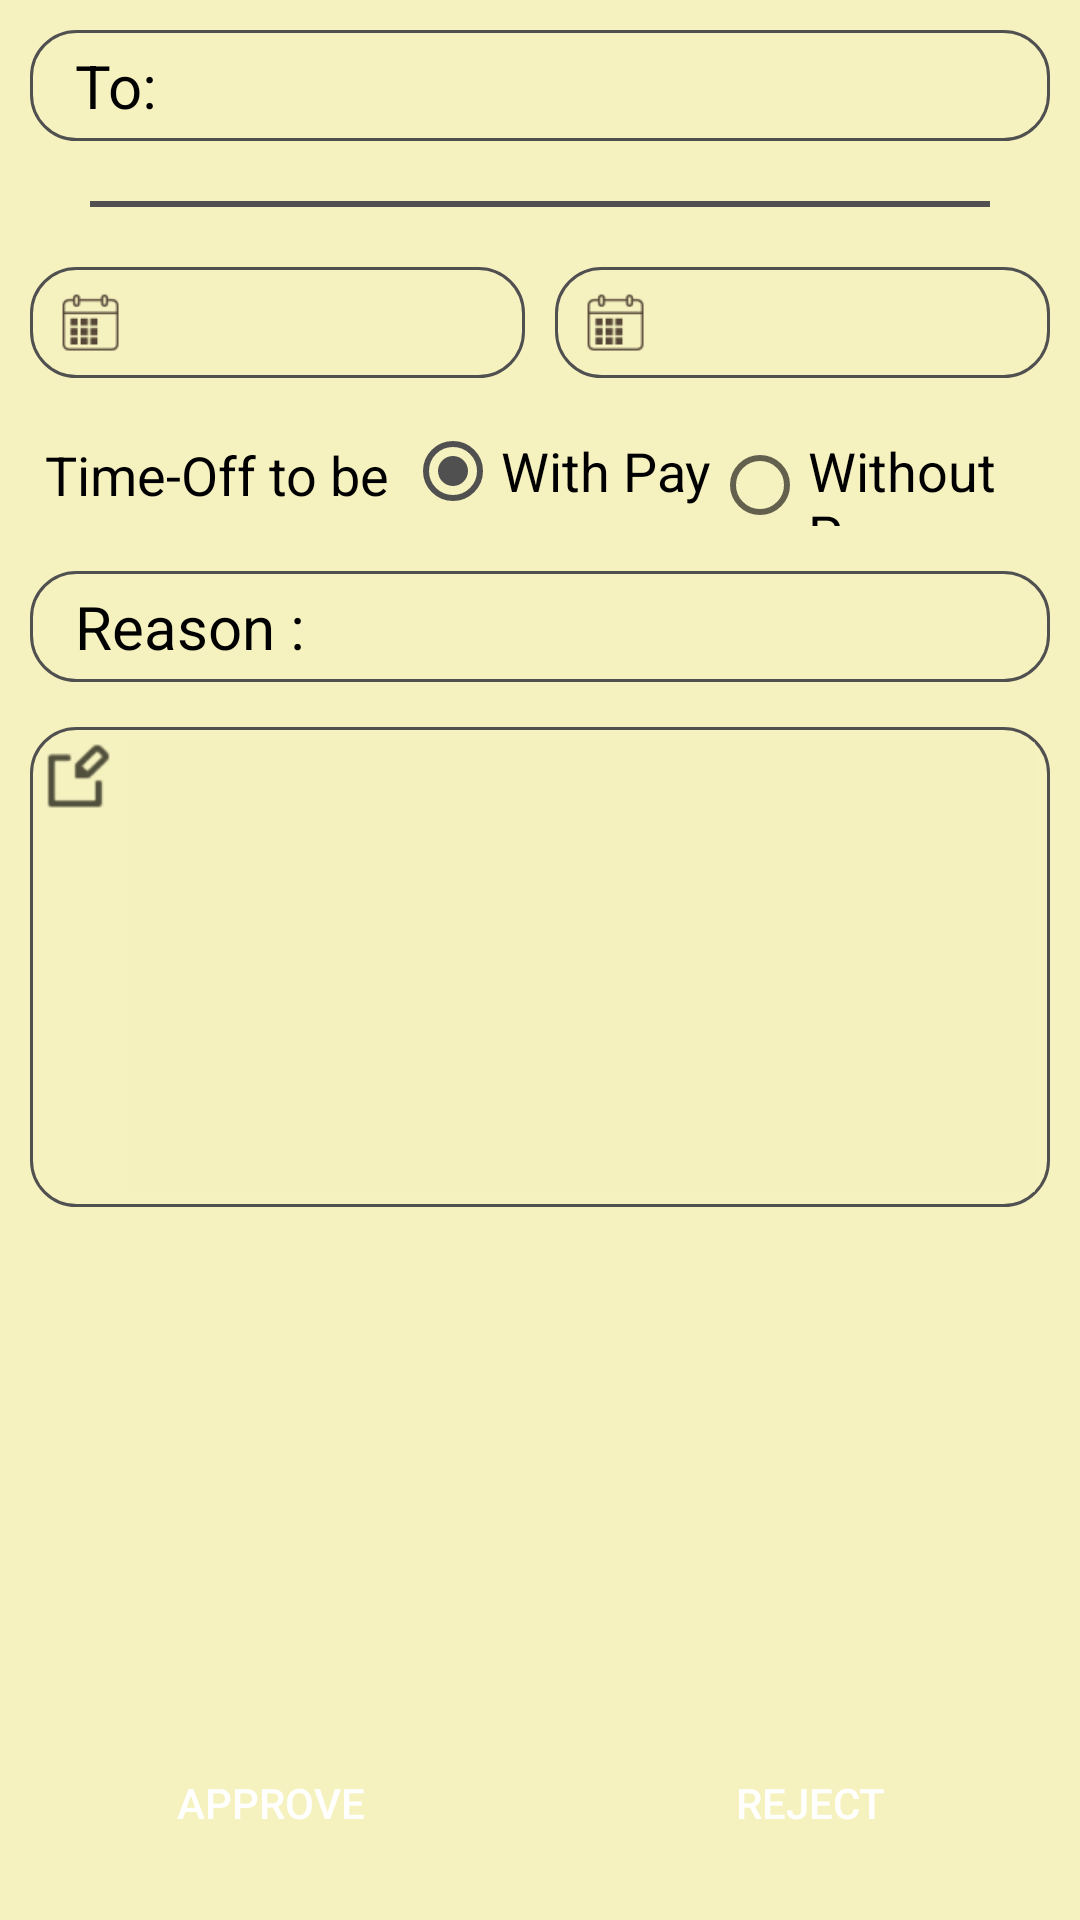

Android layout source for this screen:
<!-- AndroidManifest.xml: application theme AppTheme -->
<!-- res/layout/activity_edit_request.xml -->
<?xml version="1.0" encoding="utf-8"?>
<RelativeLayout xmlns:android="http://schemas.android.com/apk/res/android"
    xmlns:tools="http://schemas.android.com/tools"
    android:id="@+id/activity_new_leave_request"
    android:layout_width="match_parent"
    android:layout_height="match_parent"
    android:background="@color/colorLexmarkHub_theam"
    tools:context="com.kofax.lexmarkhub.Activities.NewLeaveRequestActivity">

    <LinearLayout
        android:layout_width="match_parent"
        android:layout_height="wrap_content"
        android:orientation="vertical"
        android:padding="10dp"
        android:layout_alignParentTop="true"
        android:layout_alignParentStart="true">
        <TextView
            android:id="@+id/name_textView"
            android:background="@drawable/roundedrectangle"
            android:layout_width="match_parent"
            android:layout_height="wrap_content"
            style="@style/TextBoxStyle"
            android:paddingLeft="15dp"
            android:paddingRight="15dp"
            android:text="@string/to"/>
        <View
            android:layout_width="match_parent"
            android:layout_height="2dp"
            android:background="@color/color_button_background"
            android:layout_margin="20dp"/>
        <LinearLayout
            android:layout_width="match_parent"
            android:layout_height="wrap_content"
            android:orientation="horizontal">
            <LinearLayout
                android:layout_width="0dp"
                android:layout_height="wrap_content"
                android:layout_weight="1"
                android:orientation="horizontal"
                android:layout_marginRight="5dp"
                android:background="@drawable/roundedrectangle"
                android:gravity="center">
                <ImageView
                    android:id="@+id/startDateView"
                    android:layout_width="wrap_content"
                    android:layout_height="wrap_content"
                    android:src="@drawable/calender"
                    android:layout_marginLeft="10dp"/>
                <TextView
                    android:id="@+id/fromdate_textView"
                    android:layout_width="match_parent"
                    android:layout_height="wrap_content"
                    style="@style/TextBoxStyle"
                    android:paddingLeft="5dp"/>
            </LinearLayout>
            <LinearLayout
                android:layout_width="0dp"
                android:layout_height="wrap_content"
                android:orientation="horizontal"
                android:layout_weight="1"
                android:layout_marginLeft="5dp"
                android:background="@drawable/roundedrectangle"
                android:gravity="center">
                <ImageView
                    android:id="@+id/endDateView"
                    android:layout_width="wrap_content"
                    android:layout_height="wrap_content"
                    android:src="@drawable/calender"
                    android:layout_marginLeft="10dp"/>
                <TextView
                    android:id="@+id/todate_textView"
                    android:layout_width="match_parent"
                    android:layout_height="wrap_content"
                    style="@style/TextBoxStyle"
                    android:paddingLeft="5dp" />
            </LinearLayout>
        </LinearLayout>
        <LinearLayout
            android:layout_width="match_parent"
            android:layout_height="match_parent"
            android:orientation="horizontal"
            android:gravity="center_vertical"
            android:layout_marginBottom="15dp"
            android:layout_marginTop="15dp">
            <TextView
                android:layout_width="wrap_content"
                android:layout_height="wrap_content"
                style="@style/TextBoxStyle"
                android:textSize="18dp"
                android:text="@string/Timeoftobe" />
            <RadioGroup
                android:id="@+id/timeOff_radioGrooup"
                android:layout_width="0dp"
                android:layout_height="match_parent"
                android:layout_weight="1"
                android:orientation="horizontal">
                <RadioButton
                    android:id="@+id/WithPay_RadioBtn"
                    android:layout_width="wrap_content"
                    android:layout_height="wrap_content"
                    android:text="@string/WithPay"
                    android:textSize="18dp"
                    android:checked="true"
                    android:clickable="false"/>

                <RadioButton
                    android:id="@+id/WithOutPay_RadioBtn"
                    android:layout_width="wrap_content"
                    android:layout_height="wrap_content"
                    android:text="@string/WithoutPay"
                    android:textSize="18dp"
                    android:clickable="false"/>
            </RadioGroup>
        </LinearLayout>
        <LinearLayout
            android:layout_width="match_parent"
            android:layout_height="wrap_content"
            android:orientation="horizontal"
            android:gravity="center">
            <TextView
                android:id="@+id/reason_txtView"
                android:background="@drawable/roundedrectangle"
                android:layout_width="0dp"
                android:layout_height="wrap_content"
                android:layout_weight="1"
                style="@style/TextBoxStyle"
                android:paddingLeft="15dp"
                android:paddingRight="15dp"
                android:text="@string/Reason"/>

        </LinearLayout>
        <LinearLayout
            android:layout_width="match_parent"
            android:layout_height="wrap_content"
            android:background="@drawable/roundedrectangle"
            android:layout_marginTop="15dp"
            android:orientation="horizontal">
            <ImageView
                android:layout_width="wrap_content"
                android:layout_height="wrap_content"
                android:src="@drawable/notes"
                android:layout_marginTop="5dp"
                android:layout_marginLeft="5dp"
                />
            <EditText
                android:layout_width = "match_parent"
                android:layout_height = "150dp"
                android:background = "#80F6F2C0"
                android:layout_margin = "5dp"
                android:gravity = "top"
                android:textSize = "20sp"
                android:clickable="false"
                android:cursorVisible="false"
                android:focusable="false"
                android:focusableInTouchMode="false"/>
        </LinearLayout>

    </LinearLayout>

    <LinearLayout
        android:layout_width="match_parent"
        android:layout_height="wrap_content"
        android:orientation="horizontal"
        android:layout_alignParentBottom="true"
        android:layout_alignParentStart="true">
        <Button
            android:id="@+id/approve_button"
            android:layout_width="0dp"
            android:layout_height="wrap_content"
            android:layout_weight="1"
            android:text="@string/approve"
            style="@style/buttonStyle"
            android:onClick="responseAction"/>
        <Button
            android:id="@+id/reject_button"
            android:layout_width="0dp"
            android:layout_height="wrap_content"
            android:layout_weight="1"
            android:text="@string/reject"
            style="@style/buttonStyle"
            android:onClick="responseAction"/>
    </LinearLayout>
</RelativeLayout>
<!-- resources referenced by this layout -->
<resources>
  <color name="colorLexmarkHub_theam">#F6F2C0</color>
  <color name="color_button_background">#515050</color>
  <!-- drawable calender: png bitmap (drawable-hdpi, 1723 bytes) -->
  <!-- drawable notes: png bitmap (drawable-hdpi, 1831 bytes) -->
  <!-- drawable roundedrectangle (drawable) -->
  <?xml version="1.0" encoding="UTF-8"?>
  <shape xmlns:android="http://schemas.android.com/apk/res/android">
      <solid android:color="@color/colorLexmarkHub_theam"/>
      <corners android:radius="15dip"/>
  
      <stroke android:width="1dp" android:color="@color/color_button_background"  />
      <padding android:left="0dip" android:top="0dip" android:right="0dip" android:bottom="0dip" />
  </shape>
  <string name="Reason">Reason :</string>
  <string name="Timeoftobe">Time-Off to be</string>
  <string name="WithPay">With Pay</string>
  <string name="WithoutPay">Without Pay</string>
  <string name="approve">Approve</string>
  <string name="reject">Reject</string>
  <string name="to">To:</string>
  <style name="TextBoxStyle" parent="@android:style/TextAppearance.Medium">
          <item name="android:textSize">20sp</item>
          <item name="android:textColor">@android:color/black</item>
          <item name="android:paddingTop">5dp</item>
          <item name="android:paddingBottom">5dp</item>
          <item name="android:paddingRight">5dp</item>
          <item name="android:paddingLeft">5dp</item>
          <item name="android:gravity">center_vertical</item>
      </style>
  <style name="buttonStyle">
          <item name="android:textColor">@android:color/white</item>
          <item name="android:padding">10dp</item>
          <item name="android:layout_margin">15dp</item>
          <item name="android:background">@drawable/rounded_buttons</item>
      </style>
  <style name="AppTheme" parent="Theme.AppCompat.Light.DarkActionBar">
          
          <item name="colorPrimary">@color/colorPrimary</item>
          <item name="colorPrimaryDark">@color/colorPrimaryDark</item>
          <item name="colorAccent">@color/colorAccent</item>
      </style>
  <color name="colorPrimary">#515050</color>
  <color name="colorPrimaryDark">#515050</color>
  <color name="colorAccent">#515050</color>
</resources>
